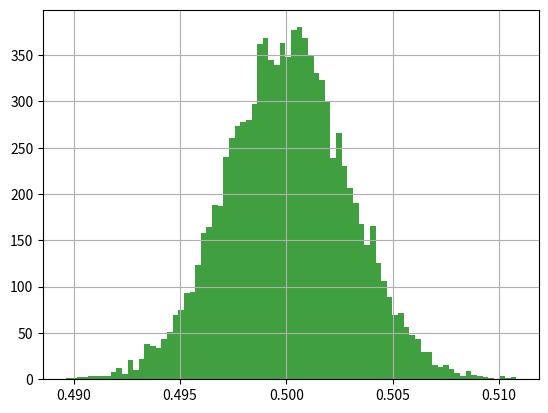

Source code (Python):
import numpy as np
import matplotlib.pyplot as plt
if __name__ == "__main__":
    u = np.random.uniform(0.0, 1.0, 10000)
    # plt.hist(u, 80, facecolor='g', alpha=0.75)
    # plt.grid(True)
    # plt.show()

    times = 10000
    for time in range(times):
        u += np.random.uniform(0.0, 1.0, 10000)
    u /= times
    plt.hist(u, 80, facecolor='g', alpha=0.75)
    plt.grid(True)
    plt.show()